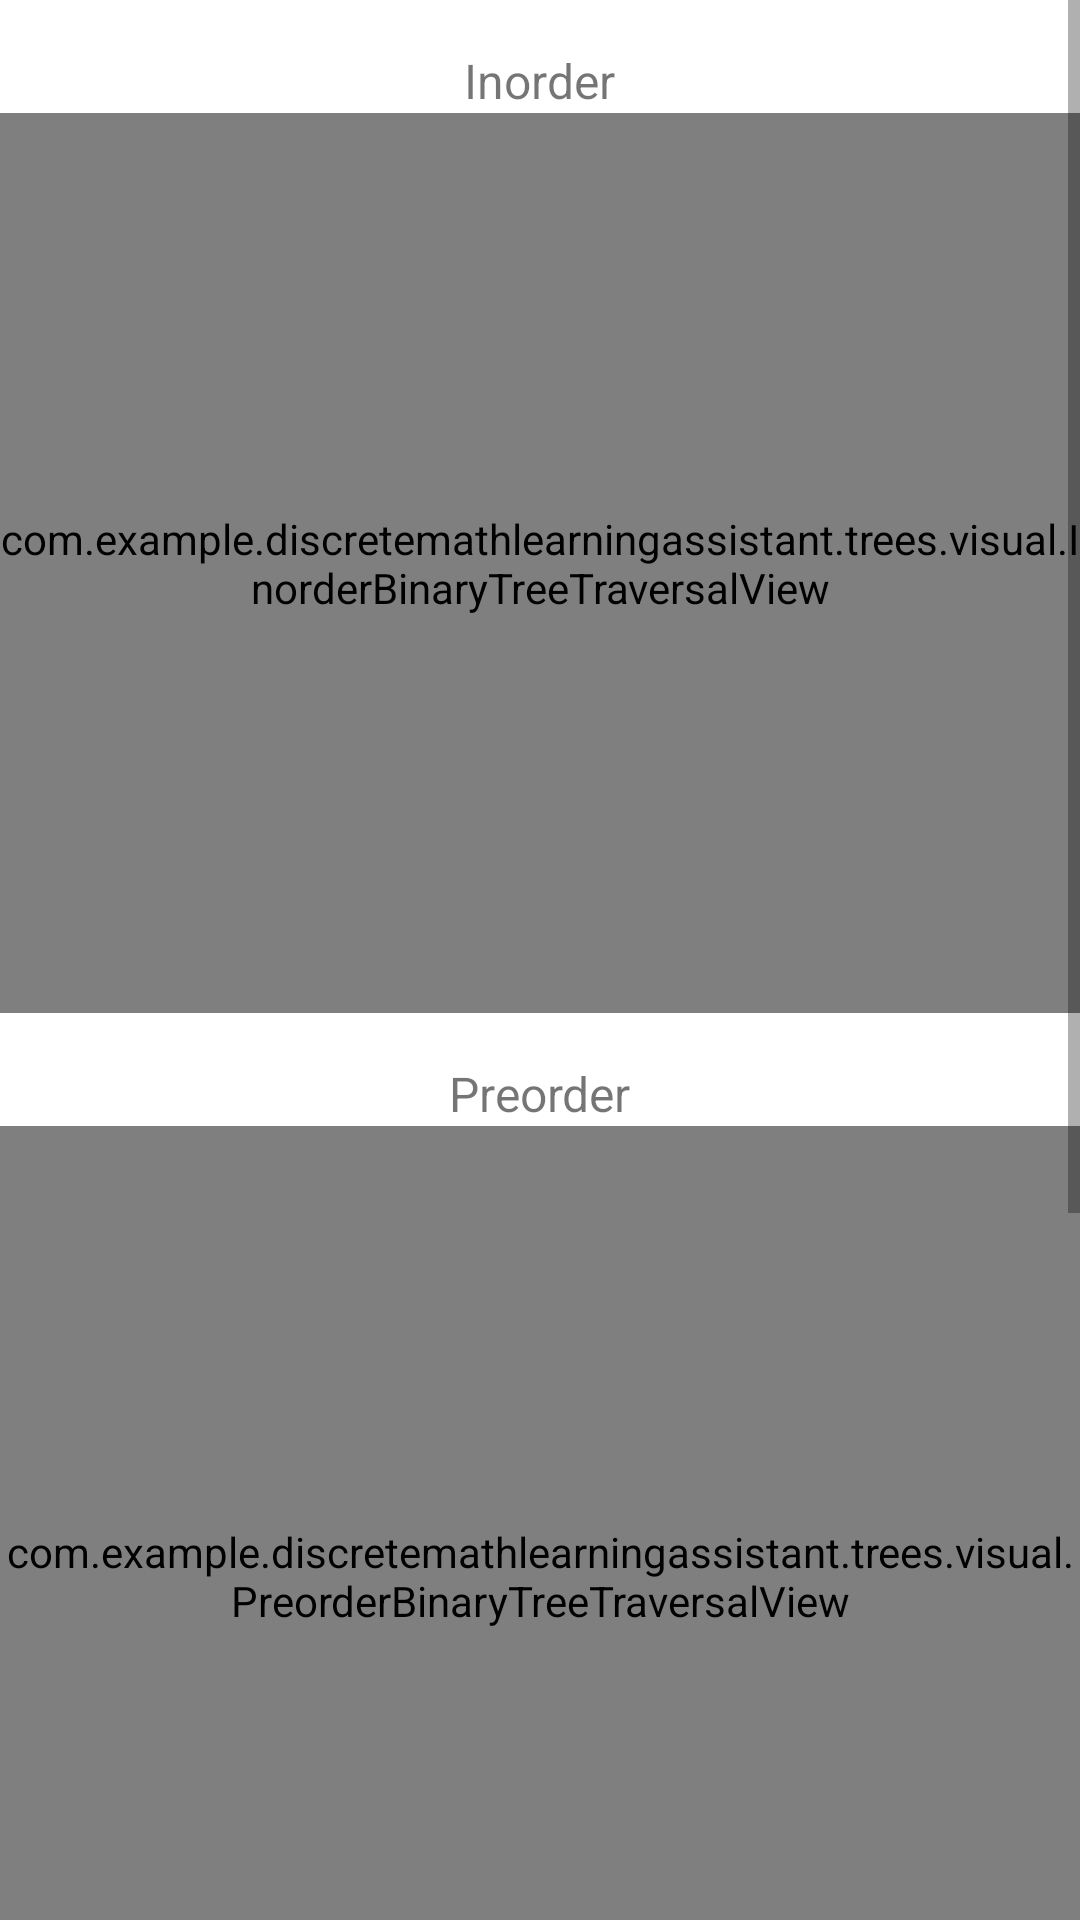

Android layout source for this screen:
<!-- AndroidManifest.xml: application theme Theme.DiscreteMathLearningAssistant -->
<!-- res/layout/activity_tree_traversals.xml -->
<ScrollView xmlns:android="http://schemas.android.com/apk/res/android"
    xmlns:tools="http://schemas.android.com/tools"
    android:layout_width="match_parent"
    android:layout_height="match_parent"
    tools:context=".trees.TreeTraversalsActivity">

    <LinearLayout
        android:layout_width="match_parent"
        android:layout_height="wrap_content"
        android:gravity="center_horizontal"
        android:orientation="vertical">

        <TextView
            android:layout_width="wrap_content"
            android:layout_height="wrap_content"
            android:layout_marginTop="16dp"
            android:text="Inorder"
            android:textSize="16sp"/>

        <RelativeLayout
            android:layout_width="match_parent"
            android:layout_height="300dp">

            <com.example.discretemathlearningassistant.trees.visual.InorderBinaryTreeTraversalView
                android:layout_width="match_parent"
                android:layout_height="match_parent" />

        </RelativeLayout>

        <TextView
            android:layout_width="wrap_content"
            android:layout_height="wrap_content"
            android:layout_marginTop="16dp"
            android:text="Preorder"
            android:textSize="16sp"/>

        <RelativeLayout
            android:layout_width="match_parent"
            android:layout_height="300dp">

            <com.example.discretemathlearningassistant.trees.visual.PreorderBinaryTreeTraversalView
                android:layout_width="match_parent"
                android:layout_height="match_parent" />

        </RelativeLayout>

        <TextView
            android:layout_width="wrap_content"
            android:layout_height="wrap_content"
            android:layout_marginTop="16dp"
            android:text="Postorder"
            android:textSize="16sp"/>

        <RelativeLayout
            android:layout_width="match_parent"
            android:layout_height="300dp">

            <com.example.discretemathlearningassistant.trees.visual.PostorderBinaryTreeTraversalView
                android:layout_width="match_parent"
                android:layout_height="match_parent" />

        </RelativeLayout>
    </LinearLayout>

</ScrollView>
<!-- resources referenced by this layout -->
<resources>
  <style name="Theme.DiscreteMathLearningAssistant" parent="Theme.MaterialComponents.DayNight.DarkActionBar">
          
          <item name="colorPrimary">@color/purple_500</item>
          <item name="colorPrimaryVariant">@color/purple_700</item>
          <item name="colorOnPrimary">@color/white</item>
          
          <item name="colorSecondary">@color/teal_200</item>
          <item name="colorSecondaryVariant">@color/teal_700</item>
          <item name="colorOnSecondary">@color/black</item>
          
          <item name="android:statusBarColor">?attr/colorPrimaryVariant</item>
          
      </style>
  <!-- not gathered from this repository: default colours our renderer supplied (Android Studio template values) -->
  <color name="purple_500">#FF6200EE</color>
  <color name="purple_700">#FF3700B3</color>
  <color name="teal_200">#FF03DAC5</color>
  <color name="teal_700">#FF018786</color>
  <color name="black">#FF000000</color>
  <color name="white">#FFFFFFFF</color>
</resources>
